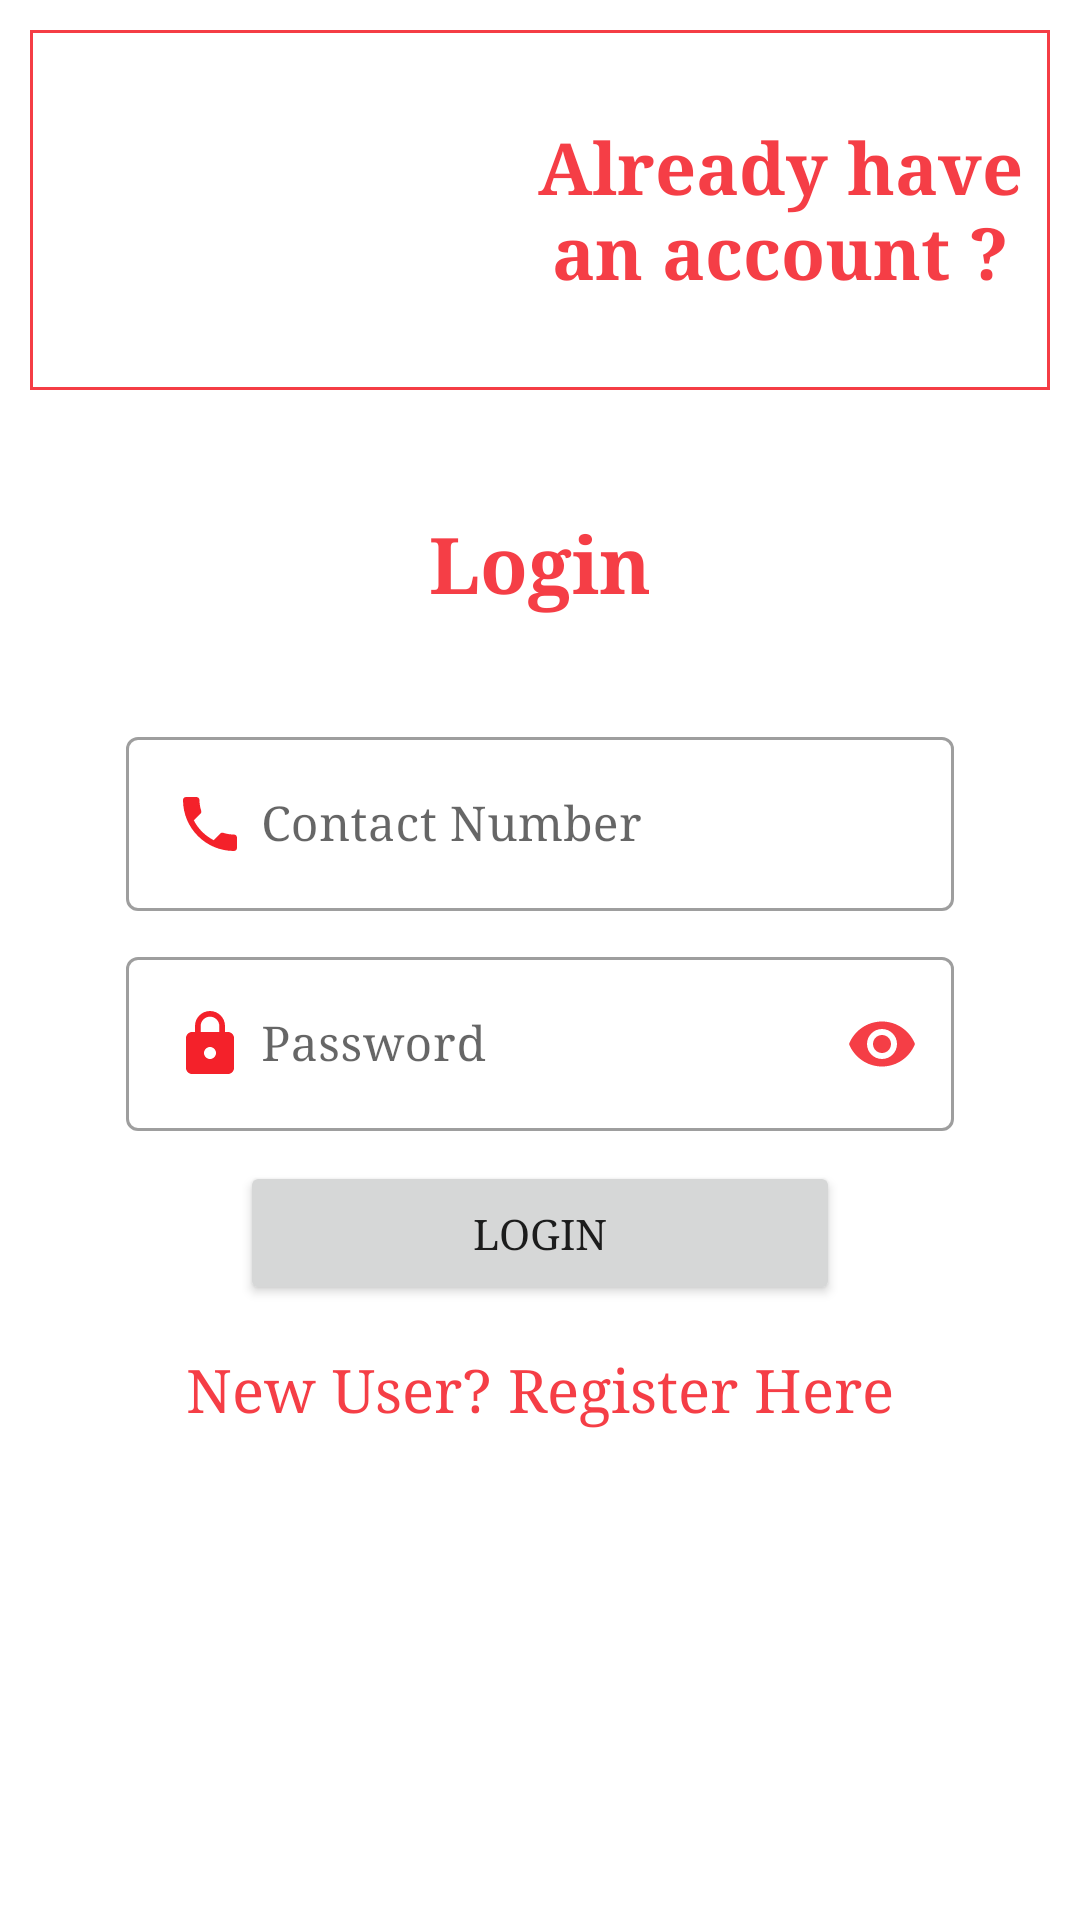

The Android layout XML behind this screen, and the referenced resources:
<!-- AndroidManifest.xml: application theme Theme.LabourarPortal -->
<!-- res/layout/activity_customer_login.xml -->
<?xml version="1.0" encoding="utf-8"?>
<LinearLayout xmlns:android="http://schemas.android.com/apk/res/android"
    xmlns:app="http://schemas.android.com/apk/res-auto"
    xmlns:tools="http://schemas.android.com/tools"
    android:layout_width="match_parent"
    android:layout_height="match_parent"
    android:orientation="vertical"
    android:layout_margin="20dp"
    tools:context=".CustomerLogin">
    <LinearLayout
        android:layout_width="match_parent"
        android:layout_height="wrap_content"
        android:orientation="horizontal"
        android:layout_gravity="center"
        android:background="@drawable/border"
        android:layout_margin="10dp">
        <ImageView
            android:layout_width="150dp"
            android:layout_height="110dp"
            android:src="@drawable/customer1"
            android:layout_margin="5dp"/>
        <TextView
            android:layout_width="wrap_content"
            android:layout_height="wrap_content"
            android:textStyle="bold"
            android:text="Already have an account ?"
            android:textColor="@color/red1"
            android:textSize="24dp"
            android:fontFamily="serif"
            android:textAlignment="center"
            android:layout_gravity="center"
            android:layout_margin="5dp"
            />
    </LinearLayout>
    <ScrollView
        android:layout_width="match_parent"
        android:layout_height="wrap_content">

    <LinearLayout
        android:layout_width="match_parent"
        android:layout_height="wrap_content"
        android:orientation="vertical"
        android:layout_gravity="center"
        android:layout_margin="10dp">

        <TextView
            android:layout_width="wrap_content"
            android:layout_height="wrap_content"
            android:gravity="center"
            android:layout_gravity="center"
            android:textStyle="bold"
            android:text="Login"
            android:fontFamily="serif"
            android:textColor="@color/red1"
            android:textSize="26dp"
            android:layout_marginTop="20dp"
            />

        <com.google.android.material.textfield.TextInputLayout
            android:id="@+id/filledTextField"
            style="@style/Widget.MaterialComponents.TextInputLayout.OutlinedBox"
            android:layout_width="match_parent"
            android:layout_height="wrap_content"
            android:layout_marginStart="32dp"
            android:layout_marginTop="35dp"
            android:layout_marginEnd="32dp"
            android:hint="Contact Number"
            >
            
            <com.google.android.material.textfield.TextInputEditText
                android:id="@+id/et_contact"
                android:layout_width="match_parent"
                android:layout_height="wrap_content"
                android:drawableStart="@drawable/ic_phone"
                android:drawablePadding="5dp"
                android:inputType="phone"
                android:fontFamily="serif"
                />
        </com.google.android.material.textfield.TextInputLayout>

        <com.google.android.material.textfield.TextInputLayout
            android:id="@+id/filledTextField"
            style="@style/Widget.MaterialComponents.TextInputLayout.OutlinedBox"
            android:layout_width="match_parent"
            android:layout_height="wrap_content"
            android:layout_marginStart="32dp"
            android:layout_marginTop="10dp"
            android:layout_marginEnd="32dp"
            android:hint="Password"
            app:passwordToggleTint="@color/red1"
            app:passwordToggleEnabled="true"
           >
            
            <com.google.android.material.textfield.TextInputEditText
                android:id="@+id/et_password"
                android:layout_width="match_parent"
                android:layout_height="wrap_content"
                android:drawableStart="@drawable/ic_lock"
                android:drawablePadding="5dp"
                android:inputType="textPassword"
                android:fontFamily="serif"
                />
        </com.google.android.material.textfield.TextInputLayout>

        <Button
            android:id="@+id/btn_login"
            android:layout_width="200dp"
            android:layout_height="wrap_content"
            android:layout_marginStart="32dp"
            android:layout_marginTop="8dp"
            android:layout_marginEnd="32dp"
            android:layout_gravity="center"
            android:text="Login"
            android:fontFamily="serif"
            android:layout_margin="10dp"/>

        <TextView
            android:id="@+id/tv_reg"
            android:layout_width="wrap_content"
            android:layout_height="wrap_content"
            android:gravity="center"
            android:layout_gravity="center"
            android:textStyle="normal"
            android:text="New User? Register Here"
            android:fontFamily="serif"
            android:textColor="@color/red1"
            android:textSize="20dp"
            android:layout_margin="5dp"

            />
    </LinearLayout>
    </ScrollView>
</LinearLayout>
<!-- resources referenced by this layout -->
<resources>
  <color name="red1">#DEF4212A</color>
  <!-- drawable border (drawable) -->
  <?xml version="1.0" encoding="utf-8"?>
  <shape xmlns:android="http://schemas.android.com/apk/res/android">
  
      <stroke android:color="@color/red1" android:width="1dp"/>
  
  </shape>
  <!-- drawable ic_lock (drawable) -->
  <vector android:height="24dp" android:tint="#F4212A"
      android:viewportHeight="24" android:viewportWidth="24"
      android:width="24dp" xmlns:android="http://schemas.android.com/apk/res/android">
      <path android:fillColor="@android:color/white" android:pathData="M18,8h-1L17,6c0,-2.76 -2.24,-5 -5,-5S7,3.24 7,6v2L6,8c-1.1,0 -2,0.9 -2,2v10c0,1.1 0.9,2 2,2h12c1.1,0 2,-0.9 2,-2L20,10c0,-1.1 -0.9,-2 -2,-2zM12,17c-1.1,0 -2,-0.9 -2,-2s0.9,-2 2,-2 2,0.9 2,2 -0.9,2 -2,2zM15.1,8L8.9,8L8.9,6c0,-1.71 1.39,-3.1 3.1,-3.1 1.71,0 3.1,1.39 3.1,3.1v2z"/>
  </vector>
  <!-- drawable ic_phone (drawable) -->
  <vector android:height="24dp" android:tint="#F4212A"
      android:viewportHeight="24" android:viewportWidth="24"
      android:width="24dp" xmlns:android="http://schemas.android.com/apk/res/android">
      <path android:fillColor="@android:color/white" android:pathData="M6.62,10.79c1.44,2.83 3.76,5.14 6.59,6.59l2.2,-2.2c0.27,-0.27 0.67,-0.36 1.02,-0.24 1.12,0.37 2.33,0.57 3.57,0.57 0.55,0 1,0.45 1,1V20c0,0.55 -0.45,1 -1,1 -9.39,0 -17,-7.61 -17,-17 0,-0.55 0.45,-1 1,-1h3.5c0.55,0 1,0.45 1,1 0,1.25 0.2,2.45 0.57,3.57 0.11,0.35 0.03,0.74 -0.25,1.02l-2.2,2.2z"/>
  </vector>
  <style name="Theme.LabourarPortal" parent="Theme.MaterialComponents.DayNight.DarkActionBar">
          
          <item name="colorPrimary">@color/red1</item>
          <item name="colorPrimaryVariant">@color/red</item>
          <item name="colorOnPrimary">@color/white</item>
          
          <item name="colorSecondary">@color/teal_200</item>
          <item name="colorSecondaryVariant">@color/teal_700</item>
          <item name="colorOnSecondary">@color/black</item>
          
          <item name="android:statusBarColor" tools:targetApi="21">?attr/colorPrimaryVariant</item>
          
      </style>
  <color name="red">#F4212A</color>
  <color name="white">#FFFFFFFF</color>
  <color name="teal_200">#FF03DAC5</color>
  <color name="teal_700">#FF018786</color>
  <color name="black">#FF000000</color>
</resources>
